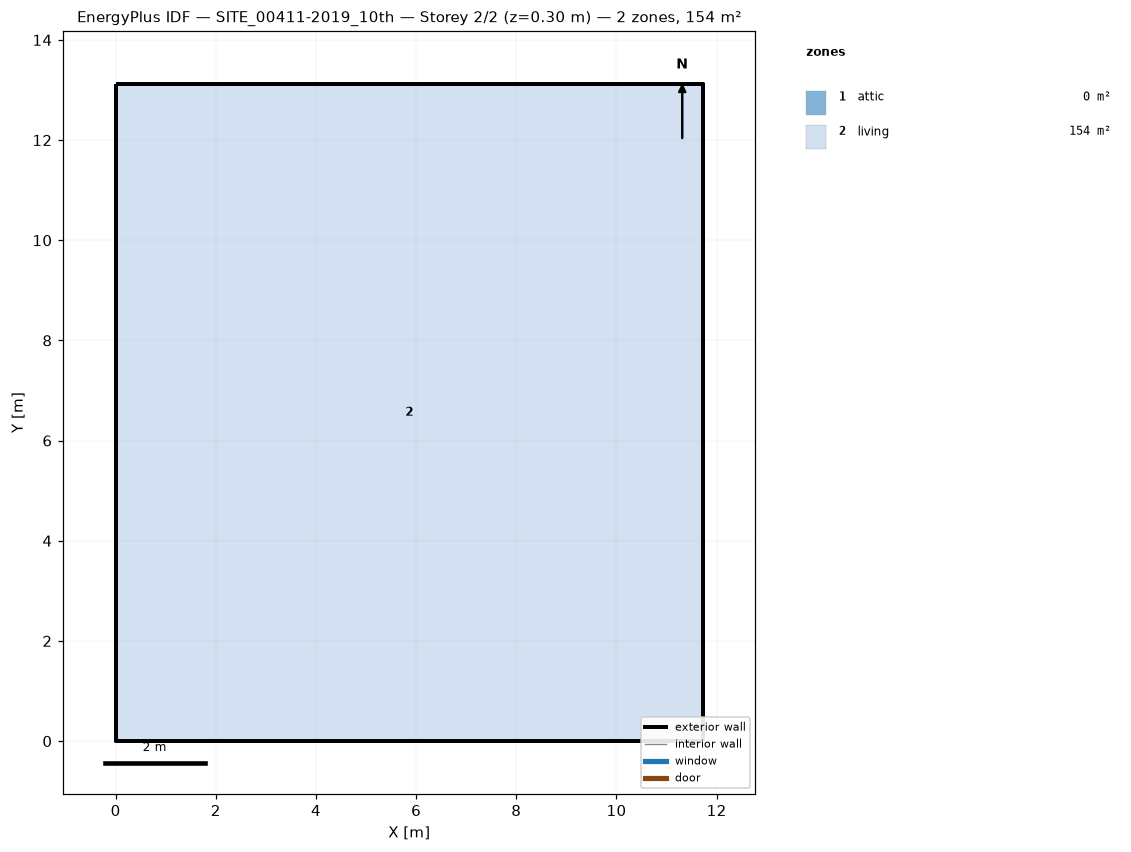
=== STOREY PLAN SPEC (per zone: floor XY polygon, exterior-wall plan segments, windows/doors) ===
zone 1: attic  (0.0 m²)
  exterior wall: (11.72, 0.00) – (11.72, 13.12) – (11.72, 6.56)  [19.7 m]
  exterior wall: (0.00, 13.12) – (0.00, 0.00) – (0.00, 6.56)  [19.7 m]
zone 2: living  (153.8 m²)
  floor: (0.00, 0.00) (0.00, 13.12) (11.72, 13.12) (11.72, 0.00)
  exterior wall: (0.00, 0.00) – (11.72, 0.00)  [11.7 m]
  exterior wall: (11.72, 0.00) – (11.72, 13.12)  [13.1 m]
  exterior wall: (11.72, 13.12) – (0.00, 13.12)  [11.7 m]
  exterior wall: (0.00, 13.12) – (0.00, 0.00)  [13.1 m]

=== DERIVED (storey summary) ===
Building: SITE_00411-2019_10th
Storey: 2 of 2  (floor level z = 0.30 m)
Storey gross floor area: 153.8 m²
Zones on this storey: 2
  - attic: floor 0.0 m²; exterior wall 39.4 m (28.7 m²); WWR 0.0%
  - living: floor 153.8 m²; exterior wall 49.7 m (139.7 m²); WWR 0.0%
Zone adjacency: (none detected)